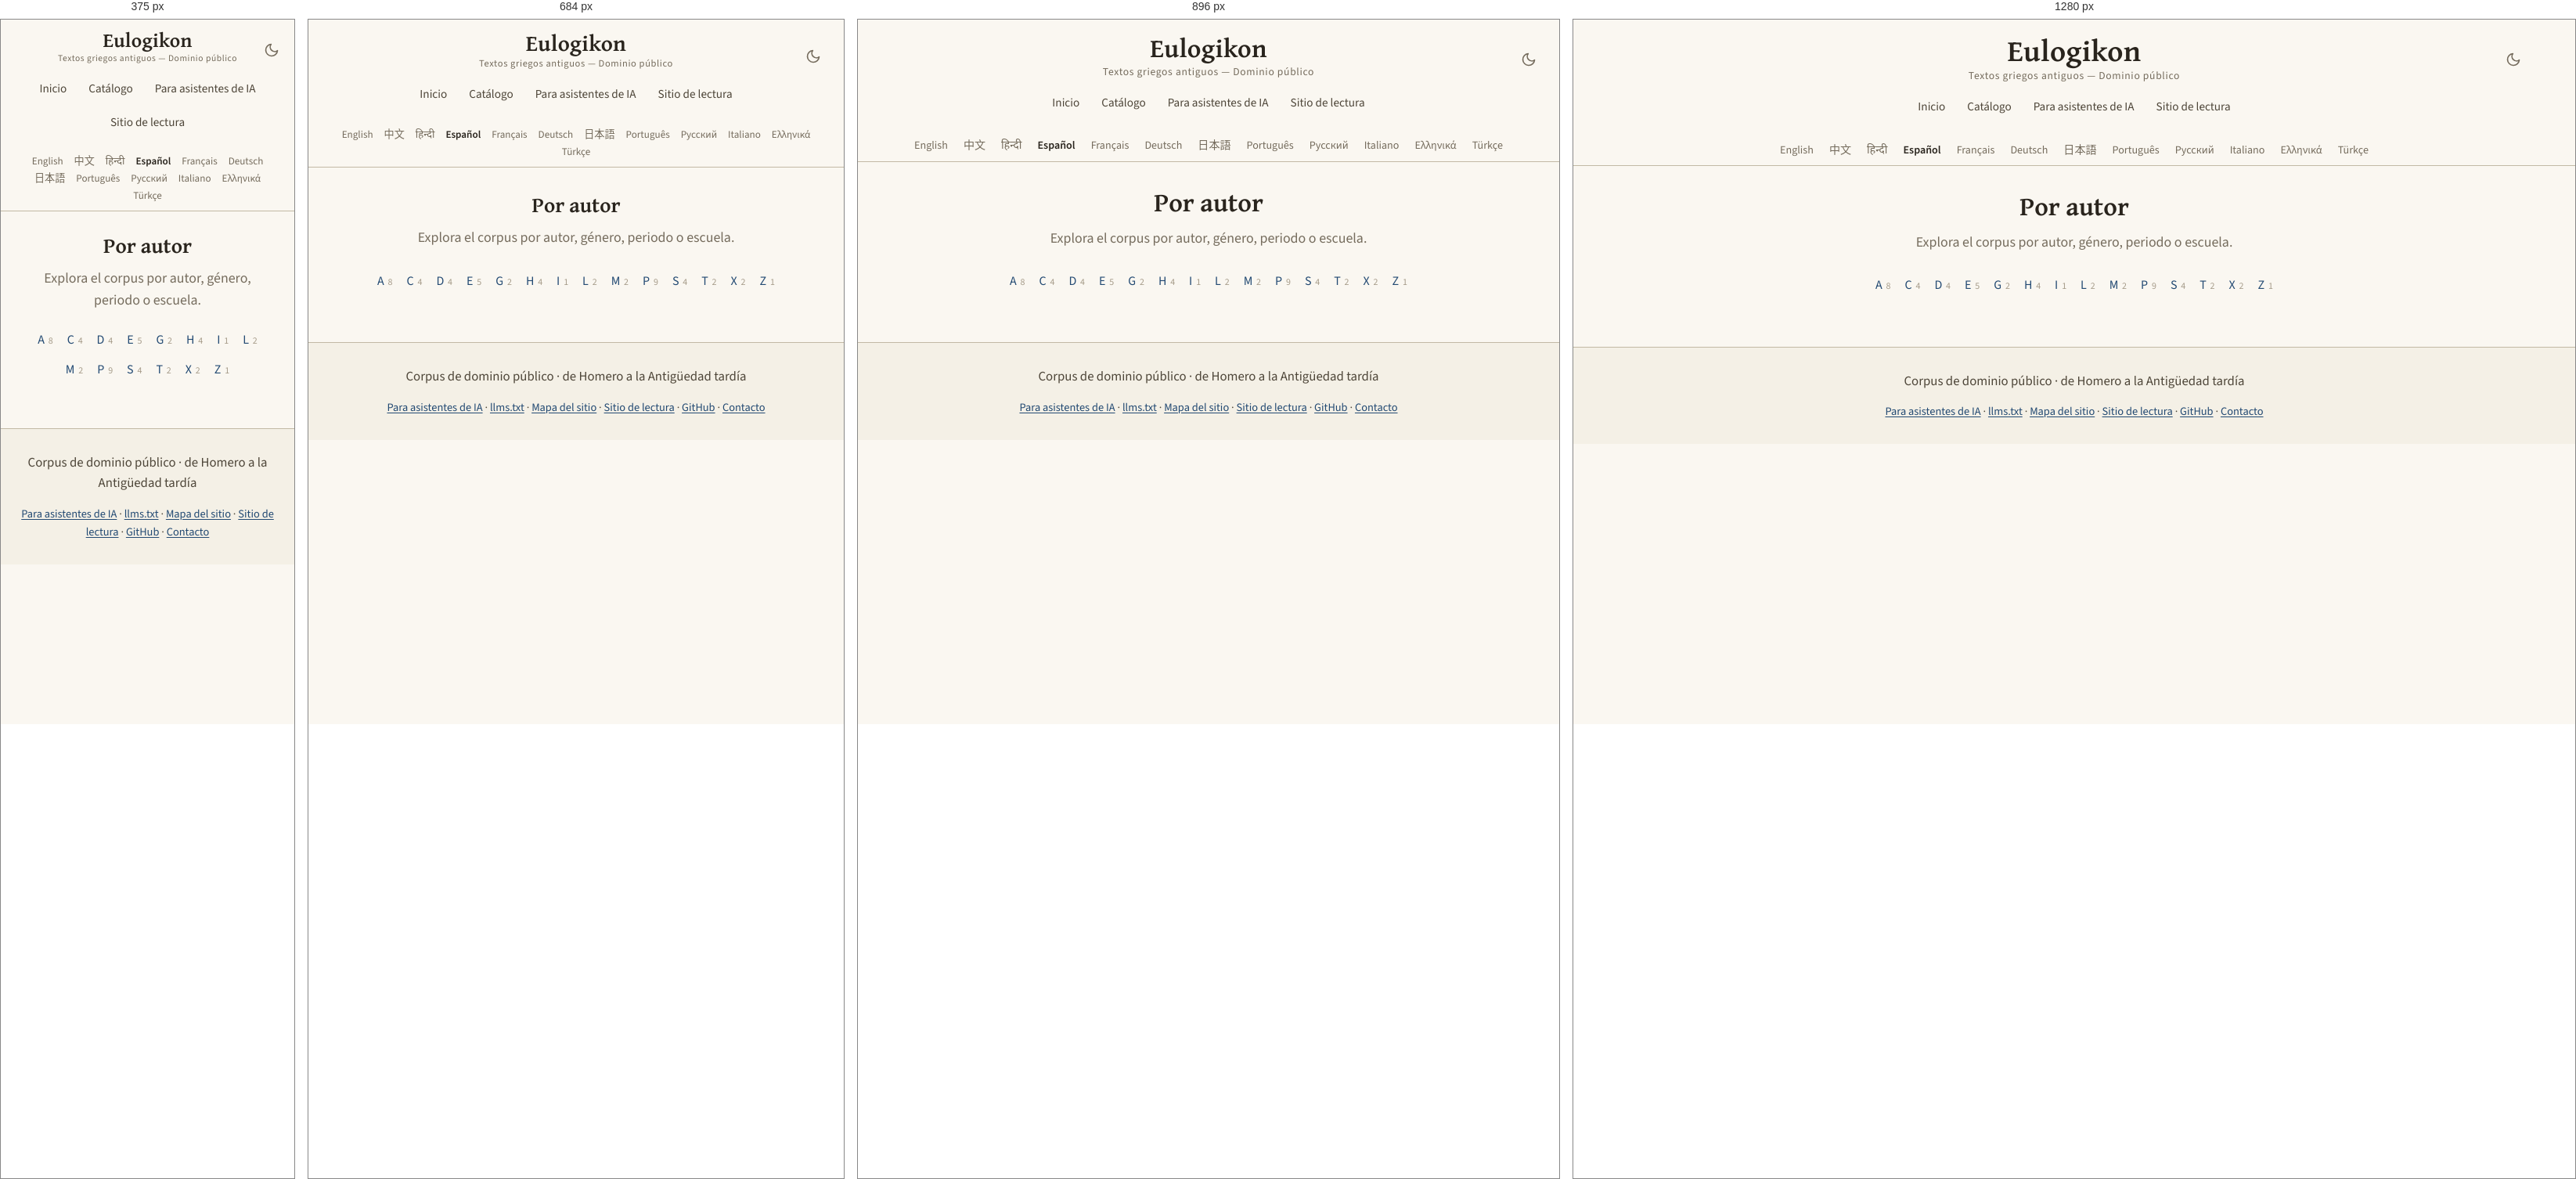
Rendered at 375 px, 684 px, 896 px and 1280 px, left to right.

<!-- file: index.html -->
<!DOCTYPE html>
<html lang="es" translate="no">
<head>
<!-- Google tag (gtag.js) -->
<script async src="https://www.googletagmanager.com/gtag/js?id=G-ZW6ER238TX"></script>
<script>
  window.dataLayer = window.dataLayer || [];
  function gtag(){dataLayer.push(arguments);}
  gtag('js', new Date());

  gtag('config', 'G-ZW6ER238TX');
</script>

    <!-- eulogikon:theme-bootstrap -->
    <script>try{var t=localStorage.getItem('eulogikon-theme');if(t==='light'||t==='dark'){document.documentElement.setAttribute('data-theme',t)}}catch(e){}</script>

<meta charset="utf-8">
<meta name="viewport" content="width=device-width, initial-scale=1">
<meta name="google" content="notranslate">
<title>Por autor — Textos griegos antiguos</title>
<meta name="description" content="Explora el corpus de dominio público por Por autor: autores, periodos, géneros y escuelas.">
<link rel="canonical" href="https://eulogikon.github.io/ancient-greek-texts/es/catalog/authors/">
<link rel="sitemap" type="application/xml" href="https://eulogikon.github.io/ancient-greek-texts/sitemap.xml">
<link rel="alternate" hreflang="en" href="https://eulogikon.github.io/ancient-greek-texts/catalog/authors/">
<link rel="alternate" hreflang="zh-Hans" href="https://eulogikon.github.io/ancient-greek-texts/zh/catalog/authors/">
<link rel="alternate" hreflang="es" href="https://eulogikon.github.io/ancient-greek-texts/es/catalog/authors/">
<link rel="alternate" hreflang="pt" href="https://eulogikon.github.io/ancient-greek-texts/pt/catalog/authors/">
<link rel="alternate" hreflang="el" href="https://eulogikon.github.io/ancient-greek-texts/el/catalog/authors/">
<link rel="alternate" hreflang="x-default" href="https://eulogikon.github.io/ancient-greek-texts/catalog/authors/">
<script type="speculationrules">
{"prefetch":[{"eagerness":"moderate","where":{"href_matches":"/*"}}]}
</script>
<meta property="og:type" content="website">
<meta property="og:site_name" content="Eulogikon">
<meta property="og:title" content="Por autor — Textos griegos antiguos">
<meta property="og:description" content="Explora el corpus de dominio público por Por autor: autores, periodos, géneros y escuelas.">
<meta property="og:url" content="https://eulogikon.github.io/ancient-greek-texts/es/catalog/authors/">
<meta property="og:image" content="https://eulogikon.github.io/ancient-greek-texts/assets/og-image.png">
<meta property="og:image:width" content="1200">
<meta property="og:image:height" content="630">
<meta property="og:image:alt" content="Por autor — Textos griegos antiguos">
<meta property="og:locale" content="es">

<meta name="twitter:card" content="summary_large_image">
<meta name="twitter:image" content="https://eulogikon.github.io/ancient-greek-texts/assets/og-image.png">
<meta name="twitter:image:alt" content="Por autor — Textos griegos antiguos">
<meta name="author" content="Eulogikon">
<meta name="ai-train" content="yes">
<link rel="agent-skills" type="application/json" href="https://eulogikon.github.io/ancient-greek-texts/.well-known/agent-skills/index.json">
<link rel="alternate" type="text/markdown" href="https://eulogikon.github.io/ancient-greek-texts/llms.txt" title="llms.txt">
<link rel="icon" href="../../../assets/favicon.svg" type="image/svg+xml">
<link rel="preload" as="font" type="font/woff2" crossorigin
      href="../../../assets/fonts/gentium-plus-bold-greek.woff2">
<link rel="preload" as="font" type="font/woff2" crossorigin
      href="../../../assets/fonts/source-sans-3.woff2">

<link rel="stylesheet" href="../../../assets/style.css?v=f5bf39a5">

</head>
<body>
<a class="skip-link" href="#main">Saltar al contenido</a>

<nav class="navbar">
  <div class="navbar-content">
    <button class="theme-toggle" type="button" onclick="toggleTheme()" aria-label="Alternar modo oscuro" aria-pressed="false">
      <svg class="icon-moon" viewBox="0 0 24 24" fill="none" stroke="currentColor" stroke-width="2" stroke-linecap="round" stroke-linejoin="round" aria-hidden="true"><path d="M21 12.79A9 9 0 1 1 11.21 3 7 7 0 0 0 21 12.79z"/></svg>
      <svg class="icon-sun" viewBox="0 0 24 24" fill="none" stroke="currentColor" stroke-width="2" stroke-linecap="round" aria-hidden="true"><circle cx="12" cy="12" r="4"/><path d="M12 2v2M12 20v2M4.93 4.93l1.41 1.41M17.66 17.66l1.41 1.41M2 12h2M20 12h2M4.93 19.07l1.41-1.41M17.66 6.34l1.41-1.41"/></svg>
    </button>
    <a href="https://eulogikon.github.io/ancient-greek-texts/es/" class="home-link">Eulogikon</a>
    <div class="navbar-subtitle">Textos griegos antiguos — Dominio público</div>
    <div class="nav-tabs">
      <a href="https://eulogikon.github.io/ancient-greek-texts/es/" class="nav-tab">Inicio</a>
      
      <a href="https://eulogikon.github.io/ancient-greek-texts/es/catalog/" class="nav-tab">Catálogo</a>
      
      <a href="https://eulogikon.github.io/ancient-greek-texts/for-agents/" class="nav-tab">Para asistentes de IA</a>
      <a href="https://eulogikon.org" class="nav-tab">Sitio de lectura</a>
    </div>
  </div>
</nav>

<div class="lang-bar">
  <nav class="lang-switcher" aria-label="Elegir idioma">
    <ul class="lang-list">
      <li><a href="https://eulogikon.github.io/ancient-greek-texts/catalog/authors/" hreflang="en" lang="en">English</a></li>
      <li><a href="https://eulogikon.github.io/ancient-greek-texts/zh/catalog/authors/" hreflang="zh-Hans" lang="zh-Hans">中文</a></li>
      <li><a href="https://eulogikon.github.io/ancient-greek-texts/hi/" lang="hi">हिन्दी</a></li>
      <li><a href="https://eulogikon.github.io/ancient-greek-texts/es/catalog/authors/" hreflang="es" lang="es" aria-current="page">Español</a></li>
      <li><a href="https://eulogikon.github.io/ancient-greek-texts/fr/" lang="fr">Français</a></li>
      <li><a href="https://eulogikon.github.io/ancient-greek-texts/de/" lang="de">Deutsch</a></li>
      <li><a href="https://eulogikon.github.io/ancient-greek-texts/ja/" lang="ja">日本語</a></li>
      <li><a href="https://eulogikon.github.io/ancient-greek-texts/pt/catalog/authors/" hreflang="pt" lang="pt">Português</a></li>
      <li><a href="https://eulogikon.github.io/ancient-greek-texts/ru/" lang="ru">Русский</a></li>
      <li><a href="https://eulogikon.github.io/ancient-greek-texts/it/" lang="it">Italiano</a></li>
      <li><a href="https://eulogikon.github.io/ancient-greek-texts/el/catalog/authors/" hreflang="el" lang="el">Ελληνικά</a></li>
      <li><a href="https://eulogikon.github.io/ancient-greek-texts/tr/" lang="tr">Türkçe</a></li>
    </ul>
  </nav>
</div>

<div class="container">
  <div class="content-wrapper">
    <main id="main">
      <section class="hero">
  <h1>Por autor</h1>
  <p class="tagline">Explora el corpus por autor, género, periodo o escuela.</p>
</section>

<section>
  
  <nav class="alpha-strip" aria-label="Por autor">
    
    <a class="alpha-chip" href="https://eulogikon.github.io/ancient-greek-texts/es/catalog/authors/A.html">
      <span class="alpha-chip-letter">A</span>
      
      <span class="alpha-chip-count">8</span>
      
    </a>
    
    <a class="alpha-chip" href="https://eulogikon.github.io/ancient-greek-texts/es/catalog/authors/C.html">
      <span class="alpha-chip-letter">C</span>
      
      <span class="alpha-chip-count">4</span>
      
    </a>
    
    <a class="alpha-chip" href="https://eulogikon.github.io/ancient-greek-texts/es/catalog/authors/D.html">
      <span class="alpha-chip-letter">D</span>
      
      <span class="alpha-chip-count">4</span>
      
    </a>
    
    <a class="alpha-chip" href="https://eulogikon.github.io/ancient-greek-texts/es/catalog/authors/E.html">
      <span class="alpha-chip-letter">E</span>
      
      <span class="alpha-chip-count">5</span>
      
    </a>
    
    <a class="alpha-chip" href="https://eulogikon.github.io/ancient-greek-texts/es/catalog/authors/G.html">
      <span class="alpha-chip-letter">G</span>
      
      <span class="alpha-chip-count">2</span>
      
    </a>
    
    <a class="alpha-chip" href="https://eulogikon.github.io/ancient-greek-texts/es/catalog/authors/H.html">
      <span class="alpha-chip-letter">H</span>
      
      <span class="alpha-chip-count">4</span>
      
    </a>
    
    <a class="alpha-chip" href="https://eulogikon.github.io/ancient-greek-texts/es/catalog/authors/I.html">
      <span class="alpha-chip-letter">I</span>
      
      <span class="alpha-chip-count">1</span>
      
    </a>
    
    <a class="alpha-chip" href="https://eulogikon.github.io/ancient-greek-texts/es/catalog/authors/L.html">
      <span class="alpha-chip-letter">L</span>
      
      <span class="alpha-chip-count">2</span>
      
    </a>
    
    <a class="alpha-chip" href="https://eulogikon.github.io/ancient-greek-texts/es/catalog/authors/M.html">
      <span class="alpha-chip-letter">M</span>
      
      <span class="alpha-chip-count">2</span>
      
    </a>
    
    <a class="alpha-chip" href="https://eulogikon.github.io/ancient-greek-texts/es/catalog/authors/P.html">
      <span class="alpha-chip-letter">P</span>
      
      <span class="alpha-chip-count">9</span>
      
    </a>
    
    <a class="alpha-chip" href="https://eulogikon.github.io/ancient-greek-texts/es/catalog/authors/S.html">
      <span class="alpha-chip-letter">S</span>
      
      <span class="alpha-chip-count">4</span>
      
    </a>
    
    <a class="alpha-chip" href="https://eulogikon.github.io/ancient-greek-texts/es/catalog/authors/T.html">
      <span class="alpha-chip-letter">T</span>
      
      <span class="alpha-chip-count">2</span>
      
    </a>
    
    <a class="alpha-chip" href="https://eulogikon.github.io/ancient-greek-texts/es/catalog/authors/X.html">
      <span class="alpha-chip-letter">X</span>
      
      <span class="alpha-chip-count">2</span>
      
    </a>
    
    <a class="alpha-chip" href="https://eulogikon.github.io/ancient-greek-texts/es/catalog/authors/Z.html">
      <span class="alpha-chip-letter">Z</span>
      
      <span class="alpha-chip-count">1</span>
      
    </a>
    
  </nav>
  
</section>

    </main>
  </div>
</div>

<footer class="site-footer">
  <p class="footer-tagline">Corpus de dominio público · de Homero a la Antigüedad tardía</p>
  <nav class="footer-links" aria-label="Navegación del pie de página">
    <a href="https://eulogikon.github.io/ancient-greek-texts/for-agents/">Para asistentes de IA</a>
    <span aria-hidden="true">·</span>
    <a href="https://eulogikon.github.io/ancient-greek-texts/llms.txt">llms.txt</a>
    <span aria-hidden="true">·</span>
    <a href="https://eulogikon.github.io/ancient-greek-texts/sitemap.html">Mapa del sitio</a>
    <span aria-hidden="true">·</span>
    <a href="https://eulogikon.org">Sitio de lectura</a>
    <span aria-hidden="true">·</span>
    <a href="https://github.com/eulogikon/ancient-greek-texts">GitHub</a>
    <span aria-hidden="true">·</span>
    <a href="https://github.com/eulogikon/ancient-greek-texts">Contacto</a>
  </nav>
</footer>
    <!-- eulogikon:theme-script -->
    <script>
        function eulogikonResolvedTheme() {
            var explicit = document.documentElement.getAttribute('data-theme');
            if (explicit === 'light' || explicit === 'dark') return explicit;
            return window.matchMedia('(prefers-color-scheme: dark').matches ? 'dark' : 'light';
        }
        function updateThemeToggle() {
            var button = document.querySelector('.theme-toggle');
            if (!button) return;
            button.setAttribute('aria-pressed',
                eulogikonResolvedTheme() === 'dark' ? 'true' : 'false');
        }
        function toggleTheme() {
            var next = eulogikonResolvedTheme() === 'dark' ? 'light' : 'dark';
            document.documentElement.setAttribute('data-theme', next);
            try { localStorage.setItem('eulogikon-theme', next); } catch (e) {}
            updateThemeToggle();
        }
        document.addEventListener('DOMContentLoaded', updateThemeToggle);
        window.matchMedia('(prefers-color-scheme: dark)').addEventListener('change', function () {
            if (!document.documentElement.getAttribute('data-theme')) updateThemeToggle();
        });
    </script>
</body>
</html>


/* @media block from style.css */
@media (min-width: 34rem) {
  .links { grid-template-columns: 1fr 1fr; }
}

/* @media block from style.css */
@media (max-width: 1024px) {
  .navbar-content { padding: 0 15px; }
  .home-link { font-size: 2.1em; }
}

/* @media block from style.css */
@media (max-width: 768px) {
  .navbar { padding: 14px 0 12px; }
  .navbar-content { padding: 0 15px; }
  .home-link { font-size: 1.8em; }
  .navbar-subtitle { font-size: 0.78em; }
  .container { padding: 0 15px; }
  .content-wrapper { padding: 20px; }
  .hero h1,
  .author-header h1 { font-size: 1.7em; }
  h2 { font-size: 1.7em; }
  h3 { font-size: 1.25em; }
  .lang-list { font-size: 0.82em; gap: 1px 2px; }
  .lang-list a { padding: 2px 6px; }
  .browse-card { flex: 0 1 100%; max-width: none; }
}

/* @media block from style.css */
@media (max-width: 600px) {
  .theme-toggle {
    right: 12px;
    top: 10px;
    width: 34px;
    height: 34px;
  }
}

/* @media block from style.css */
@media (max-width: 480px) {
  .navbar { padding: 12px 0 10px; }
  .navbar-content { padding: 0 10px; }
  .home-link { font-size: 1.6em; }
  .navbar-subtitle { font-size: 0.72em; }
  .content-wrapper { padding: 16px; }
  h2 { font-size: 1.5em; }
  h3 { font-size: 1.15em; }
}

/* @media block from style.css */
@media (max-width: 768px) {
  .compare-row { grid-template-columns: 1fr auto; }
  .compare-row-name {
    grid-column: 1 / -1;
    margin-bottom: -0.2rem;
  }
}